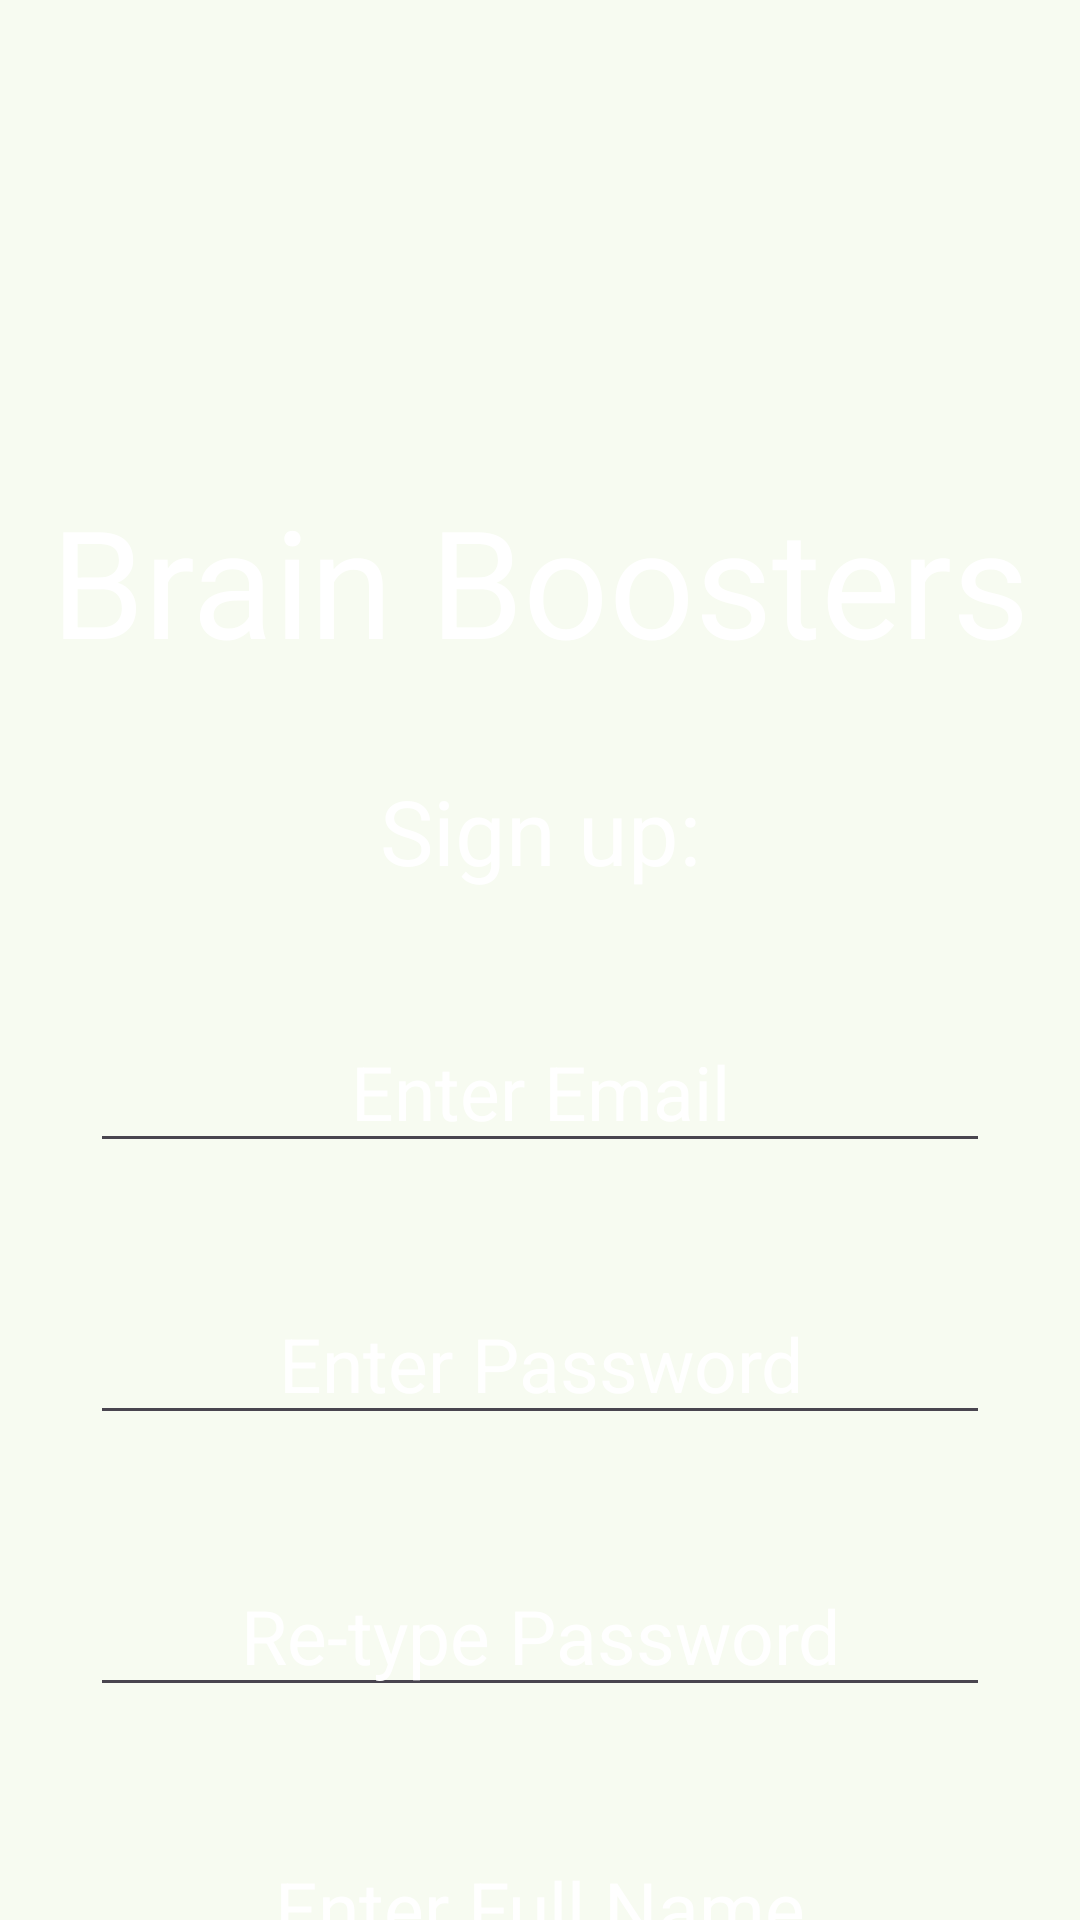

Produce the Android XML layout that renders to this screen, including the resource entries it uses.
<!-- AndroidManifest.xml: application theme Theme.BrainBoosters -->
<!-- res/layout/signup_page.xml -->
<?xml version="1.0" encoding="utf-8"?>
<androidx.constraintlayout.widget.ConstraintLayout xmlns:android="http://schemas.android.com/apk/res/android"
    xmlns:app="http://schemas.android.com/apk/res-auto"
    android:id="@+id/signup_page_layout"
    android:background="@drawable/gradient_animation"
    android:layout_width="match_parent"
    android:layout_height="match_parent">

    <TextView
        android:id="@+id/brain_boosters_title"
        android:layout_width="match_parent"
        android:layout_height="0dp"
        android:layout_marginTop="160dp"
        android:text="Brain Boosters"
        android:textAlignment="center"
        android:gravity="center"
        android:textColor="#FFFFFF"
        android:textSize="50dp"
        app:layout_constraintStart_toStartOf="parent"
        app:layout_constraintEnd_toEndOf="parent"
        app:layout_constraintTop_toTopOf="parent"/>


    <TextView
        android:id="@+id/sign_up_title"
        android:layout_width="match_parent"
        android:layout_height="wrap_content"
        android:layout_marginTop="30dp"
        android:layout_marginBottom="360dp"
        android:text="Sign up:"
        android:textColor="#FFFFFF"
        android:textSize="30dp"
        android:gravity="center"
        app:layout_constraintStart_toStartOf="parent"
        app:layout_constraintEnd_toEndOf="parent"
        app:layout_constraintTop_toBottomOf="@id/brain_boosters_title" />

    <EditText
        android:id="@+id/email_text"
        android:layout_width="match_parent"
        android:layout_height="wrap_content"
        android:layout_marginHorizontal="30dp"
        android:layout_marginTop="40dp"
        android:hint="Enter Email"
        android:textSize="25dp"
        android:textColor="#FFFFFF"
        android:textColorHint="#FFFFFF"
        android:textAlignment="center"
        app:layout_constraintStart_toStartOf="parent"
        app:layout_constraintEnd_toEndOf="parent"
        app:layout_constraintTop_toBottomOf="@id/sign_up_title"/>

    <EditText
        android:id="@+id/password_text"
        android:layout_width="match_parent"
        android:layout_height="wrap_content"
        android:layout_marginHorizontal="30dp"
        android:layout_marginTop="40dp"
        android:textSize="25dp"
        android:fontFamily="sans-serif"
        android:hint="Enter Password"
        android:inputType="textPassword"
        android:textColor="#FFFFFF"
        android:textColorHint="#FFFFFF"
        android:textAlignment="center"
        app:layout_constraintStart_toStartOf="parent"
        app:layout_constraintEnd_toEndOf="parent"
        app:layout_constraintTop_toBottomOf="@id/email_text"/>

    <EditText
        android:id="@+id/password_retype_text"
        android:layout_width="match_parent"
        android:layout_height="wrap_content"
        android:layout_marginHorizontal="30dp"
        android:layout_marginTop="40dp"
        android:textSize="25dp"
        android:fontFamily="sans-serif"
        android:hint="Re-type Password"
        android:inputType="textPassword"
        android:textColor="#FFFFFF"
        android:textColorHint="#FFFFFF"
        android:textAlignment="center"
        app:layout_constraintStart_toStartOf="parent"
        app:layout_constraintEnd_toEndOf="parent"
        app:layout_constraintTop_toBottomOf="@id/password_text"/>

    <EditText
        android:id="@+id/full_name_text"
        android:layout_width="match_parent"
        android:layout_height="wrap_content"
        android:layout_marginHorizontal="30dp"
        android:layout_marginTop="40dp"
        android:hint="Enter Full Name"
        android:textSize="25dp"
        android:textColor="#FFFFFF"
        android:textColorHint="#FFFFFF"
        android:textAlignment="center"
        app:layout_constraintStart_toStartOf="parent"
        app:layout_constraintEnd_toEndOf="parent"
        app:layout_constraintTop_toBottomOf="@id/password_retype_text"/>

    <Button
        style="@style/Widget.Material3.Button.TonalButton"
        android:id="@+id/sign_up_button"
        android:layout_width="match_parent"
        android:layout_height="wrap_content"
        android:layout_marginHorizontal="170dp"
        android:layout_marginTop="40dp"
        android:textColor="#FFFFFF"
        android:text="Sign Up"
        android:textSize="25dp"
        app:layout_constraintStart_toStartOf="parent"
        app:layout_constraintEnd_toEndOf="parent"
        app:layout_constraintTop_toBottomOf="@id/full_name_text"
        />

    <androidx.constraintlayout.widget.Guideline
        android:id="@+id/guideline"
        android:layout_width="wrap_content"
        android:layout_height="wrap_content"
        android:orientation="vertical"
        app:layout_constraintGuide_percent="0.5" />

    <Button
        style="@style/Widget.Material3.Button.TonalButton"
        android:id="@+id/back_button"
        android:layout_width="wrap_content"
        android:layout_height="wrap_content"
        android:layout_marginTop="40dp"

        android:textColor="#FFFFFF"
        android:text="Back"
        android:textSize="25dp"
        app:layout_constraintStart_toStartOf="parent"
        app:layout_constraintEnd_toStartOf="@id/guideline"
        app:layout_constraintTop_toBottomOf="@id/sign_up_button"
        app:layout_constraintBottom_toBottomOf="parent"
        />


</androidx.constraintlayout.widget.ConstraintLayout>
<!-- resources referenced by this layout -->
<resources>
  <!-- drawable gradient_middle (drawable) -->
  <?xml version="1.0" encoding="utf-8"?>
  <shape xmlns:android="http://schemas.android.com/apk/res/android"
      android:shape="rectangle">
      <gradient
          android:type="linear"
          android:angle="315"
          android:startColor="@color/colorGradientMiddle"
          android:centerColor="@color/colorGradientEnd"
          android:endColor="@color/colorGradientStart"/>
  </shape>
  <!-- drawable gradient_end (drawable) -->
  <?xml version="1.0" encoding="utf-8"?>
  <shape xmlns:android="http://schemas.android.com/apk/res/android"
      android:shape="rectangle">
      <gradient
          android:type="linear"
          android:angle="315"
          android:startColor="@color/colorGradientEnd"
          android:centerColor="@color/colorGradientStart"
          android:endColor="@color/colorGradientMiddle"/>
  </shape>
  <color name="inverseSurfaceColor">#2d322c</color>
  <color name="md_theme_primary">#3A693A</color>
  <color name="md_theme_onPrimary">#FFFFFF</color>
  <color name="md_theme_primaryContainer">#BBF0B5</color>
  <color name="md_theme_onPrimaryContainer">#002205</color>
  <color name="md_theme_secondary">#52634F</color>
  <color name="md_theme_onSecondary">#FFFFFF</color>
  <color name="md_theme_secondaryContainer">#D5E8CF</color>
  <color name="md_theme_onSecondaryContainer">#101F10</color>
  <color name="md_theme_tertiary">#38656B</color>
  <color name="md_theme_onTertiary">#FFFFFF</color>
  <color name="md_theme_tertiaryContainer">#BCEBF1</color>
  <color name="md_theme_onTertiaryContainer">#001F23</color>
  <color name="md_theme_error">#BA1A1A</color>
  <color name="md_theme_onError">#FFFFFF</color>
  <color name="md_theme_errorContainer">#FFDAD6</color>
  <color name="md_theme_onErrorContainer">#410002</color>
  <color name="md_theme_background">#F7FBF1</color>
  <color name="md_theme_onBackground">#181D17</color>
  <color name="md_theme_surface">#F7FBF1</color>
  <color name="md_theme_onSurface">#181D17</color>
  <color name="md_theme_surfaceVariant">#DEE5D8</color>
  <color name="md_theme_onSurfaceVariant">#424940</color>
  <color name="md_theme_outline">#72796F</color>
  <color name="md_theme_outlineVariant">#C2C9BD</color>
  <color name="md_theme_inverseSurface">#2D322C</color>
  <color name="md_theme_inverseOnSurface">#EEF2E9</color>
  <color name="md_theme_inversePrimary">#A0D49B</color>
  <color name="md_theme_primaryFixed">#BBF0B5</color>
  <color name="md_theme_onPrimaryFixed">#002205</color>
  <color name="md_theme_primaryFixedDim">#A0D49B</color>
  <color name="md_theme_onPrimaryFixedVariant">#225025</color>
  <color name="md_theme_secondaryFixed">#D5E8CF</color>
  <color name="md_theme_onSecondaryFixed">#101F10</color>
  <color name="md_theme_secondaryFixedDim">#B9CCB4</color>
  <color name="md_theme_onSecondaryFixedVariant">#3B4B39</color>
  <color name="md_theme_tertiaryFixed">#BCEBF1</color>
  <color name="md_theme_onTertiaryFixed">#001F23</color>
  <color name="md_theme_tertiaryFixedDim">#A1CED5</color>
  <color name="md_theme_onTertiaryFixedVariant">#1F4D52</color>
  <color name="md_theme_surfaceDim">#D8DBD2</color>
  <color name="md_theme_surfaceBright">#F7FBF1</color>
  <color name="md_theme_surfaceContainerLowest">#FFFFFF</color>
  <color name="md_theme_surfaceContainerLow">#F1F5EC</color>
  <color name="md_theme_surfaceContainer">#ECEFE6</color>
  <color name="md_theme_surfaceContainerHigh">#E6E9E0</color>
  <color name="md_theme_surfaceContainerHighest">#E0E4DB</color>
  <color name="colorGradientMiddle">#52634f</color>
  <color name="colorGradientEnd">#39656b</color>
  <color name="colorGradientStart">#3a693a</color>
</resources>
